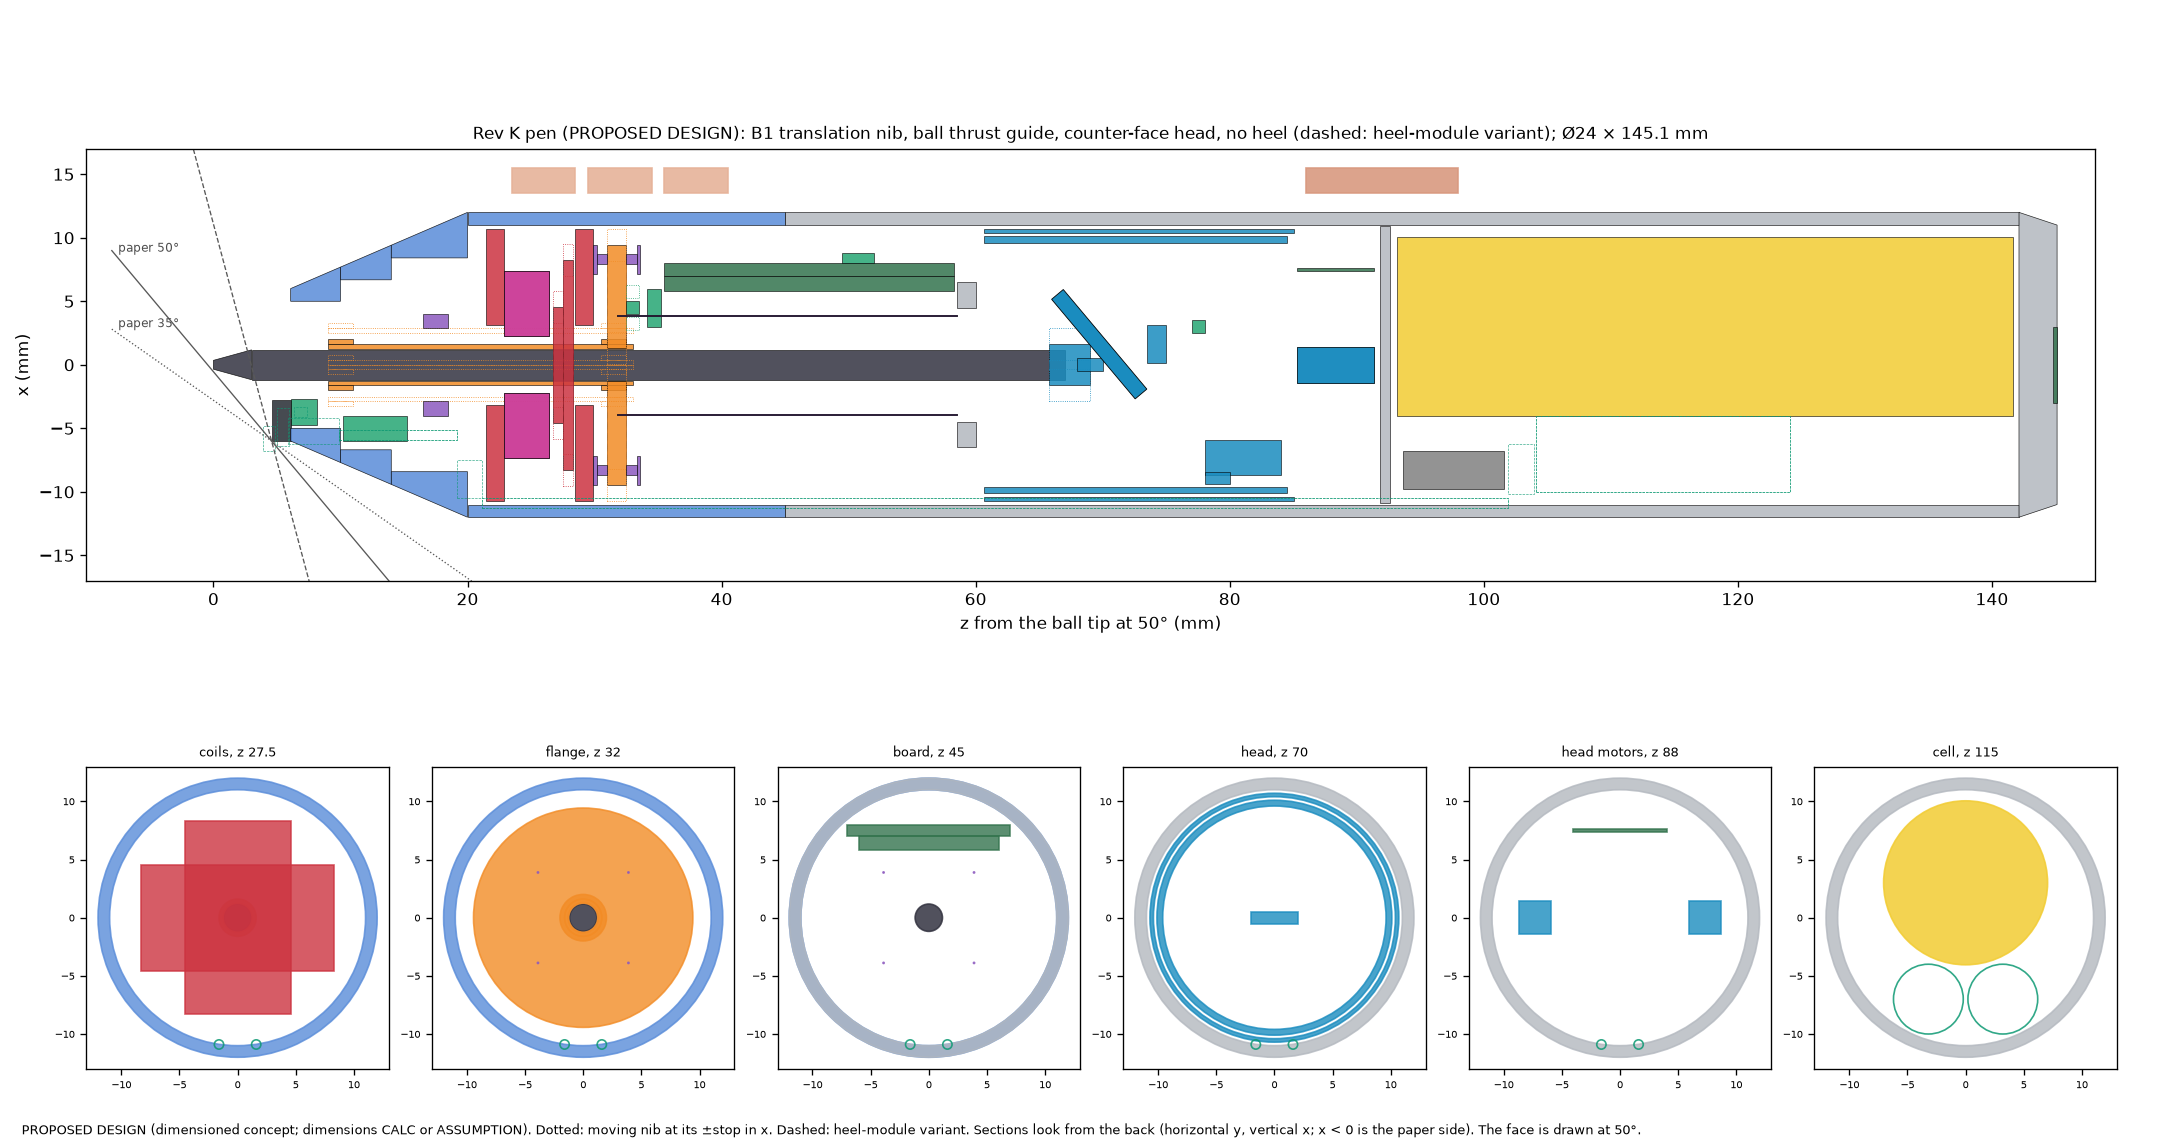

Values plotted in this chart, from the file beside it:
id, label, group, shape, z0_mm, z1_mm, d0_mm, d1_mm, d_in_mm, size_mm, offset_mm, moves_with, optional, mass_g, part, ledger
ball, 0.7 mm ball and tip cone, refill, cone, 0.0, 3.0, 0.7, 2.35, , , [0.0, 0.0], nib, False, 0.0, ISO 12757-1 D1 refill tip, CON-22
refill, D1 refill (67 mm), refill, cylinder, 3.0, 67.0, 2.35, 2.35, , , [0.0, 0.0], nib, False, 0.84, metal D1 refill, CON-22; DEC-004
carrier, Ti-6Al-4V carrier tube 3.2 / 2.5 mm, moving_nib, tube, 9.0, 33.02, 3.2, 3.2, 2.5, , [0.0, 0.0], nib, False, 0.3334, Ti-6Al-4V tube, AMF-21; docs/balanced_nib.md
carrier_front_guide, front rolling guide station (three rolle…, moving_nib, tube, 9.0, 11.0, 4.0, 4.0, 3.2, , [0.0, 0.0], nib, False, 0.03, jewel rollers in windows, REQ-BNIB-016
carrier_rear_guide, rear rolling guide station (in the flang…, moving_nib, tube, 30.52, 32.52, 4.0, 4.0, 3.2, , [0.0, 0.0], nib, False, 0.03, jewel rollers, REQ-BNIB-016
coil_x, moving coil layer x (two concentric race…, actuator, box, 26.7, 27.5, , , 3.4, [9.1, 16.545177166129214, 0.8], [0.0, 0.0], nib, False, 0.4371, bonded self-supporting coil or flex, pol…, AMF-29; nib.buildable_coil
coil_y, moving coil layer y (two concentric race…, actuator, box, 27.5, 28.3, , , 3.4, [16.545177166129214, 9.1, 0.8], [0.0, 0.0], nib, False, 0.4371, as coil_x, turned 90 deg, AMF-29; nib.buildable_coil
carrier_flange, carrier flange: wire clamps and the ball…, moving_nib, tube, 31.02, 32.52, 18.86, 18.86, 2.6, , [0.0, 0.0], nib, False, 1.275, Ti-6Al-4V, hardened faces (TiN) or 440C …, PROPOSED DESIGN
position_magnet, 1 mm N52 position magnet, sensor, box, 32.52, 33.52, , , , [1.0, 1.0, 1.0], [4.5, 0.0], nib, False, 0.0075, N52 cube 1 mm, AMF-139
back_plate, 1010 back plate, actuator, tube, 21.43, 22.9, 21.4, 21.4, 6.317, , [0.0, 0.0], handle, False, 3.786, 1010 steel, laser cut, AMF-140
pole_magnet_1, N52 pole magnet 1 (checkerboard), magnet, box, 22.9, 26.4, , , , [5.120275187158268, 5.120275187158268, 3…, [4.793672930760958, 4.793672930760958], handle, False, 0.6974, N52 5.12 x 5.12 x 3.5 mm, AMF-139
pole_magnet_2, N52 pole magnet 2 (checkerboard), magnet, box, 22.9, 26.4, , , , [5.120275187158268, 5.120275187158268, 3…, [-4.793672930760958, 4.793672930760958], handle, False, 0.6974, N52 5.12 x 5.12 x 3.5 mm, AMF-139
pole_magnet_3, N52 pole magnet 3 (checkerboard), magnet, box, 22.9, 26.4, , , , [5.120275187158268, 5.120275187158268, 3…, [-4.793672930760958, -4.793672930760958], handle, False, 0.6974, N52 5.12 x 5.12 x 3.5 mm, AMF-139
pole_magnet_4, N52 pole magnet 4 (checkerboard), magnet, box, 22.9, 26.4, , , , [5.120275187158268, 5.120275187158268, 3…, [4.793672930760958, -4.793672930760958], handle, False, 0.6974, N52 5.12 x 5.12 x 3.5 mm, AMF-139
keeper, 1010 keeper, actuator, tube, 28.45, 29.91, 21.4, 21.4, 6.317, , [0.0, 0.0], handle, False, 3.786, 1010 steel, AMF-140
front_race, front race (on the keeper), mechanism, tube, 29.91, 30.21, 18.86, 18.86, 14.34, , [0.0, 0.0], handle, False, 0.2758, 440C ring, lapped, PROPOSED DESIGN
front_balls, 6 Si3N4 balls in a cage (front layer), mechanism, tube, 30.21, 31.02, 17.4, 17.4, 15.8, , [0.0, 0.0], handle, False, 0.01515, Si3N4 grade 5 balls, PEEK cage, PROPOSED DESIGN
rear_balls, 6 Si3N4 balls in a cage (rear layer), mechanism, tube, 32.52, 33.31, 17.4, 17.4, 15.8, , [0.0, 0.0], handle, False, 0.01515, Si3N4 balls, PEEK cage, PROPOSED DESIGN
rear_race, rear race ring on four posts, mechanism, tube, 33.31, 33.62, 18.86, 18.86, 14.34, , [0.0, 0.0], handle, False, 0.3558, 440C ring on four Ti posts to the shell …, PROPOSED DESIGN
lateral_stop, lateral stop bush round the carrier (in …, mechanism, tube, 16.5, 18.5, 8.0, 8.0, 5.717, , [0.0, 0.0], handle, False, 0.2679, Ti bush, polyimide face, PEEK spokes, EXP-B25
nose_hall, TMAG5170 nib Hall (3-axis), sensor, box, 34.16, 35.27, , , , [3.0, 4.9, 1.1], [4.5, 0.0], handle, False, 0.03, TMAG5170A1QDGKR, OPT-44; AMF-250
wire_1, C17200 suspension wire 1 (a coil lead), mechanism, cylinder, 31.77, 58.56, 0.1, 0.1, , , [3.8890872965260113, 3.8890872965260113], handle, False, 0.001737, C17200 TH04 wire 0.10 mm, AMF-19; AMF-251
wire_2, C17200 suspension wire 2 (a coil lead), mechanism, cylinder, 31.77, 58.56, 0.1, 0.1, , , [-3.8890872965260113, 3.8890872965260113…, handle, False, 0.001737, C17200 TH04 wire 0.10 mm, AMF-19; AMF-251
wire_3, C17200 suspension wire 3 (a coil lead), mechanism, cylinder, 31.77, 58.56, 0.1, 0.1, , , [-3.8890872965260113, -3.889087296526011…, handle, False, 0.001737, C17200 TH04 wire 0.10 mm, AMF-19; AMF-251
wire_4, C17200 suspension wire 4 (a coil lead), mechanism, cylinder, 31.77, 58.56, 0.1, 0.1, , , [3.8890872965260113, -3.8890872965260113…, handle, False, 0.001737, C17200 TH04 wire 0.10 mm, AMF-19; AMF-251
anchor_ring, wire anchor ring (the coil leads' solder…, structure, tube, 58.56, 60.06, 13.0, 13.0, 9.0, , [0.0, 0.0], handle, False, 0.3, FR4 / polyimide ring on a 301 steel spok…, PROPOSED DESIGN
skid_ring, skid ring (contact radius 6 mm, open 120…, skid, tube, 4.578, 6.078, 12.0, 12.0, 5.467, , [0.0, 0.0], handle, False, 0.1264, PTFE-coated POM, DEC-034
front_cone_1, front cone 1 (clear hard-coated PC windo…, grip, tube, 6.078, 10.0, 12.0, 15.38, 10.0, , [0.0, 0.0], handle, False, 0.2614, hard-coated PC (top 240 deg) and PEEK (b…, DEC-045; AMF-159
front_cone_2, front cone 2 (clear hard-coated PC windo…, grip, tube, 10.0, 14.0, 15.38, 18.83, 13.38, , [0.0, 0.0], handle, False, 0.3454, hard-coated PC (top 240 deg) and PEEK (b…, DEC-045; AMF-159
front_cone_3, front cone 3 (clear hard-coated PC windo…, grip, tube, 14.0, 20.0, 18.83, 24.0, 16.83, , [0.0, 0.0], handle, False, 0.8034, hard-coated PC (top 240 deg) and PEEK (b…, DEC-045; AMF-159
front_sleeve, grip sleeve (24 mm), grip, tube, 20.0, 45.0, 24.0, 24.0, 22.0, , [0.0, 0.0], handle, False, 2.623, PEEK with a TPE skin, AMF-24
page_optics, page-sensor lens and 45 deg mirror block, sensor, box, 6.128, 8.128, , , , [2.0, 1.8, 2.0], [-3.719999999999999, 0.0], handle, False, 0.02, custom moulded lens + mirror, OPT-61
page_sensor, PMW3610-class optical-flow die (on a fle…, sensor, box, 10.2, 15.2, , , , [2.0, 3.0, 5.0], [-5.0, 0.0], handle, False, 0.5, PMW3610-class die, chip on flex, OPT-61; AMF-109
main_board, main board (nRF54L15, 2 x DRV8214, charg…, electronics, box, 35.5, 58.3, , , , [1.0, 14.0, 22.8], [7.5, 0.0], handle, False, 5.0, 4-layer board, OPT-60; AMF-37; AMF-15
board_parts, components on the board's inner side, electronics, box, 35.5, 58.3, , , , [1.2, 12.0, 22.8], [6.4, 0.0], handle, False, , -, -
imu, LSM6DSV16X IMU, sensor, box, 49.5, 52.0, , , , [0.83, 3.0, 2.5], [8.415, 0.0], handle, False, , LSM6DSV16XTR, OPT-37; AMF-254
refill_holder, refill holder: vented PEEK cup + stem + …, balance, cylinder, 65.8, 69.0, 3.2, 3.2, , , [0.0, 0.0], nib, False, 0.05, PEEK cup, Ti stem, Si3N4 ball, PROPOSED DESIGN
head_cage, roll cage (turns +-30 deg; carries the t…, balance, tube, 60.66, 84.53, 20.2, 20.2, 19.2, , [0.0, 0.0], head, False, 1.034, PEEK-CF tube, jewel rollers, PROPOSED DESIGN
head_carriage, follower carriage (slides <= 3 mm; slot …, balance, tube, 60.66, 85.03, 21.4, 21.4, 20.8, , [0.0, 0.0], head, False, 2.146, Ti tube 0.3 mm wall, PROPOSED DESIGN
head_shoe, captive shoe on three rolling balls (dra…, balance, box, 68.0, 70.0, , , , [1.0, 4.0, 1.0], [0.0, 0.0], head, False, 0.03, PEEK-CF shoe, three 0.5 mm Si3N4 balls, PROPOSED DESIGN
head_face, counter-face: sapphire tray on a Ti brac…, balance, box, 65.98, 73.48, , , , [8.611585031571934, 7.917400000000001, 7…, [1.6215601290512744, 0.0], head, False, 0.3468, 0.3 mm sapphire + Ti-6Al-4V bracket and …, AMF-160; AMF-21
head_float, float flexure + constant-force spring (o…, balance, box, 73.48, 74.98, , , , [3.0, 4.0, 1.5], [1.6215601290512744, 0.0], head, False, 0.1, parallel strip flexure 301 steel, consta…, PROPOSED DESIGN
head_tilt_motor, tilt positioner SQL-RV-1.8 + crank, balance, box, 78.03, 84.03, , , , [2.8, 2.8, 6.0], [-7.3, 0.0], head, False, 0.19, New Scale SQL-RV-1.8 + NSD-2101, AMF-15; AMF-106
head_balance_spring, tilt balance spring (torsion), balance, box, 78.03, 80.03, , , , [1.0, 3.0, 2.0], [-8.9, 0.0], head, False, 0.02, 301 steel torsion spring, PROPOSED DESIGN
face_hall, face-position Hall (TMAG5273 class) + 1 …, sensor, box, 77.03, 78.03, , , , [1.0, 2.0, 1.0], [3.0, 0.0], head, False, 0.03, TMAG5273 class, OPT-45
head_roll_motor, roll positioner SQL-RV-1.8 (on a 5.5 mm …, balance, box, 85.33, 91.33, , , , [2.8, 2.8, 6.0], [0.0, 7.3], handle, False, 0.21, SQL-RV-1.8 + NSD-2101, AMF-15; AMF-106
head_follower_motor, follower positioner SQL-RV-1.8 (the pen …, balance, box, 85.33, 91.33, , , , [2.8, 2.8, 6.0], [0.0, -7.3], handle, False, 0.19, SQL-RV-1.8 + NSD-2101, AMF-15; AMF-106
head_flex, head flex (three motor drives, face Hall…, electronics, box, 85.33, 91.33, , , , [0.3, 8.0, 6.0], [7.5, 0.0], handle, False, 0.15, polyimide flex, -
bulkhead, bulkhead (head drop stop, cell stop), structure, cylinder, 91.83, 92.63, 21.8, 21.8, , , [0.0, 0.0], handle, False, 0.2365, PEEK disc, PROPOSED DESIGN
battery, LIR14500 Li-ion cell (2.22 Wh usable), power, cylinder, 93.13, 141.6, 14.1, 14.1, , , [3.0, 0.0], handle, False, 20.0, LIR14500 750 mAh, AMF-80
lra, cue LRA 8 mm (on edge under the cell), haptic, box, 93.63, 101.6, , , , [3.0, 8.0, 8.0], [-8.3, 0.0], handle, False, 1.0, 8 mm coin LRA, AMF-45
shell, PEEK shell 24 / 22 mm, structure, tube, 45.0, 142.1, 24.0, 24.0, 22.0, , [0.0, 0.0], handle, False, 9.264, PEEK, machined (100) / moulded (1000), AMF-24
rear_cap, rear cap with two charging pads, structure, cylinder, 142.1, 145.1, 24.0, 22.0, , , [0.0, 0.0], handle, False, 0.5758, PEEK cap, gold pads, pogo cradle, PROPOSED DESIGN
charging_pads, two gold charging pads, electronics, box, 144.8, 145.1, , , , [6.0, 10.0, 0.3], [0.0, 0.0], handle, False, 0.1, gold-plated brass pads, PROPOSED DESIGN
drive_wheel, 2 mm heel wheel (O-ring tyre), drive, cylinder, 3.868, 4.868, 2.0, 2.0, , , [-5.8, 0.0], drive, True, 0.01, PTFE hub, O-ring tyre, AMF-111; AMF-112
drive_fork, steering fork and crown, drive, cylinder, 4.968, 5.968, 3.0, 3.0, , , [-4.8999999999999995, 0.0], drive, True, 0.08, module-0.1 crown, DEC-037
drive_pod, heel pod (sprung, with the retract latch…, drive, box, 5.868, 9.868, , , , [2.1, 4.0, 4.0], [-5.199999999999999, 0.0], drive, True, 0.12, PEEK pod, 301 spring, DEC-037; DEC-048
drive_inner_shaft_drive, inner drive shaft (in a sleeve groove), drive, cylinder, 9.868, 19.17, 0.8, 0.8, , , [-5.5, 1.0], handle, True, 0.0367, 0.8 mm steel shaft in a 1.0 mm liner, DEC-037
drive_inner_shaft_steering, inner steering shaft (in a sleeve groove…, drive, cylinder, 9.868, 19.17, 0.8, 0.8, , , [-5.5, -1.0], handle, True, 0.0367, 0.8 mm steel shaft in a 1.0 mm liner, DEC-037
drive_front_transfer, front transfer mesh (two spur pairs), drive, box, 19.17, 21.17, , , , [3.0, 6.0, 2.0], [-9.0, 0.0], handle, True, 0.12, module-0.1 gears, jewels, DEC-037
... 6 more rows
